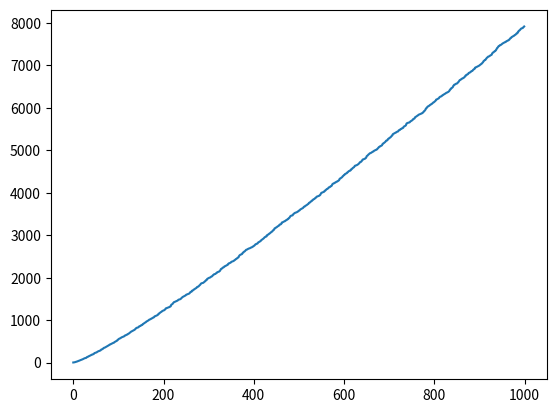

Write the Python code that produced this figure.
#!/usr/bin/env python3
# -*- coding: utf-8 -*-
"""
Created on Mon Aug 22 11:35:05 2022

@author: juancamilo
"""



def es_primo(numero: int)->bool:
    i=1
    div=0
    res=False
    while i<=numero:
        if numero%i==0:
            div+=1
        i+=1
    if div==2:
        res=True
        
    return res

def primeros_primos():
    i=2
    lista=[]
    while len(lista) <= 999:
        if es_primo(i)==True:
            lista.append(i)
        i+=1
    return lista

lista = primeros_primos()
print(lista[0],lista[1],lista[2],lista[3],lista[4],lista[5],lista[6],lista[7],lista[8],lista[9])
import matplotlib.pyplot as plt
def grafica():
    plt.plot(lista)
    plt.show
grafica()